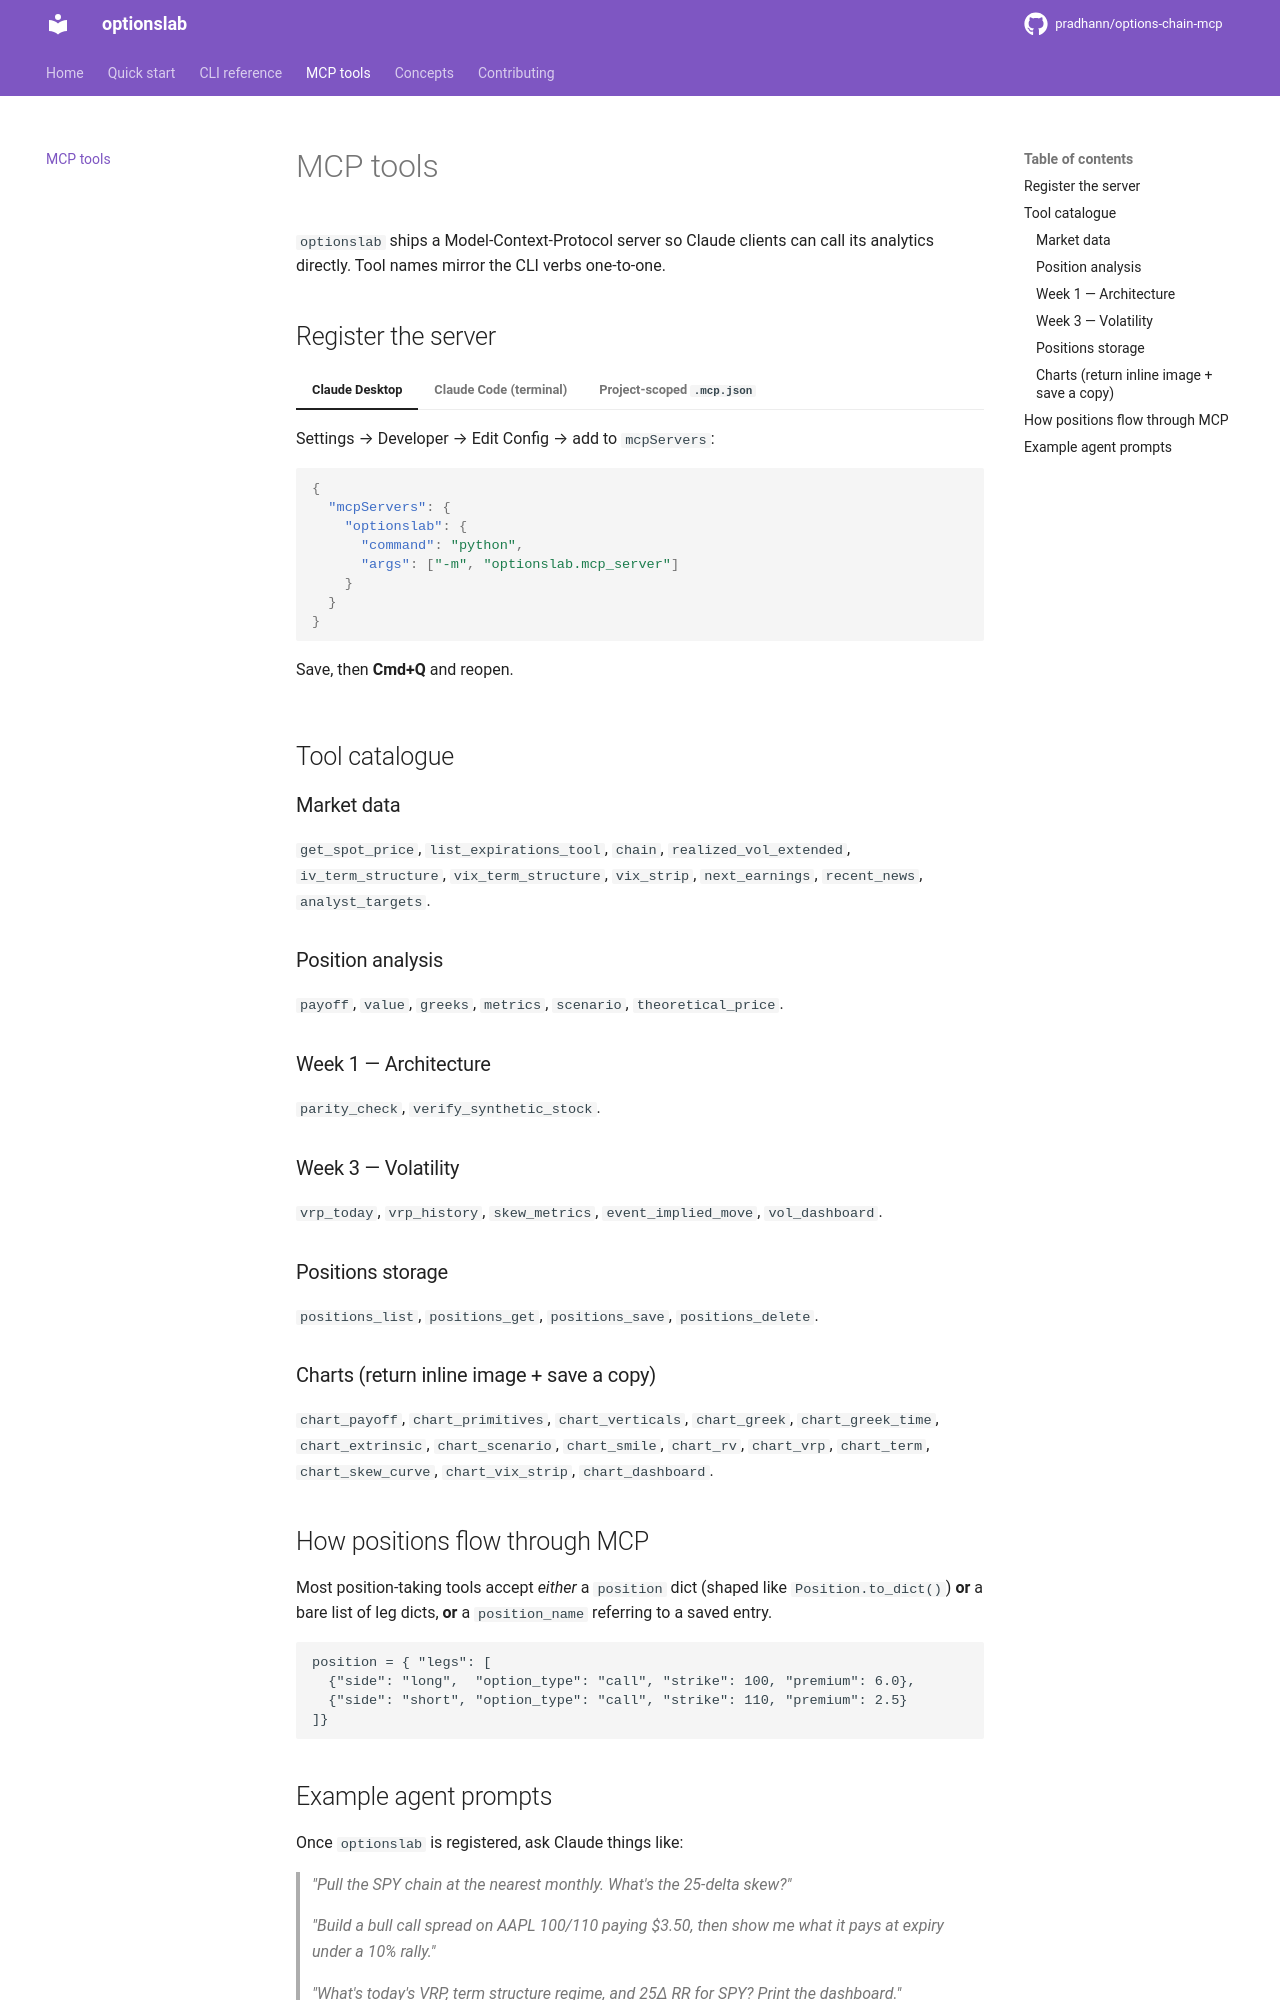

repository: pradhann/options-chain-mcp · page: mcp/index.html · generator: mkdocs

# MCP tools

`optionslab` ships a Model-Context-Protocol server so Claude clients can call its analytics directly. Tool names mirror the CLI verbs one-to-one.

## Register the server

=== "Claude Desktop"

    Settings → Developer → Edit Config → add to `mcpServers`:

    ```json
    {
      "mcpServers": {
        "optionslab": {
          "command": "python",
          "args": ["-m", "optionslab.mcp_server"]
        }
      }
    }
    ```

    Save, then **Cmd+Q** and reopen.

=== "Claude Code (terminal)"

    ```bash
    claude mcp add optionslab -s user -- python -m optionslab.mcp_server
    claude mcp list                    # should show optionslab ✓ Connected
    ```

=== "Project-scoped `.mcp.json`"

    Commit alongside the code:

    ```json
    {
      "mcpServers": {
        "optionslab": {
          "command": "python",
          "args": ["-m", "optionslab.mcp_server"]
        }
      }
    }
    ```

## Tool catalogue

### Market data
`get_spot_price`, `list_expirations_tool`, `chain`, `realized_vol_extended`,
`iv_term_structure`, `vix_term_structure`, `vix_strip`,
`next_earnings`, `recent_news`, `analyst_targets`.

### Position analysis
`payoff`, `value`, `greeks`, `metrics`, `scenario`, `theoretical_price`.

### Week 1 — Architecture
`parity_check`, `verify_synthetic_stock`.

### Week 3 — Volatility
`vrp_today`, `vrp_history`, `skew_metrics`, `event_implied_move`, `vol_dashboard`.

### Positions storage
`positions_list`, `positions_get`, `positions_save`, `positions_delete`.

### Charts (return inline image + save a copy)
`chart_payoff`, `chart_primitives`, `chart_verticals`,
`chart_greek`, `chart_greek_time`,
`chart_extrinsic`, `chart_scenario`,
`chart_smile`, `chart_rv`, `chart_vrp`, `chart_term`,
`chart_skew_curve`, `chart_vix_strip`, `chart_dashboard`.

## How positions flow through MCP

Most position-taking tools accept *either* a `position` dict (shaped like `Position.to_dict()`) **or** a bare list of leg dicts, **or** a `position_name` referring to a saved entry.

```text
position = { "legs": [
  {"side": "long",  "option_type": "call", "strike": 100, "premium": 6.0},
  {"side": "short", "option_type": "call", "strike": 110, "premium": 2.5}
]}
```
